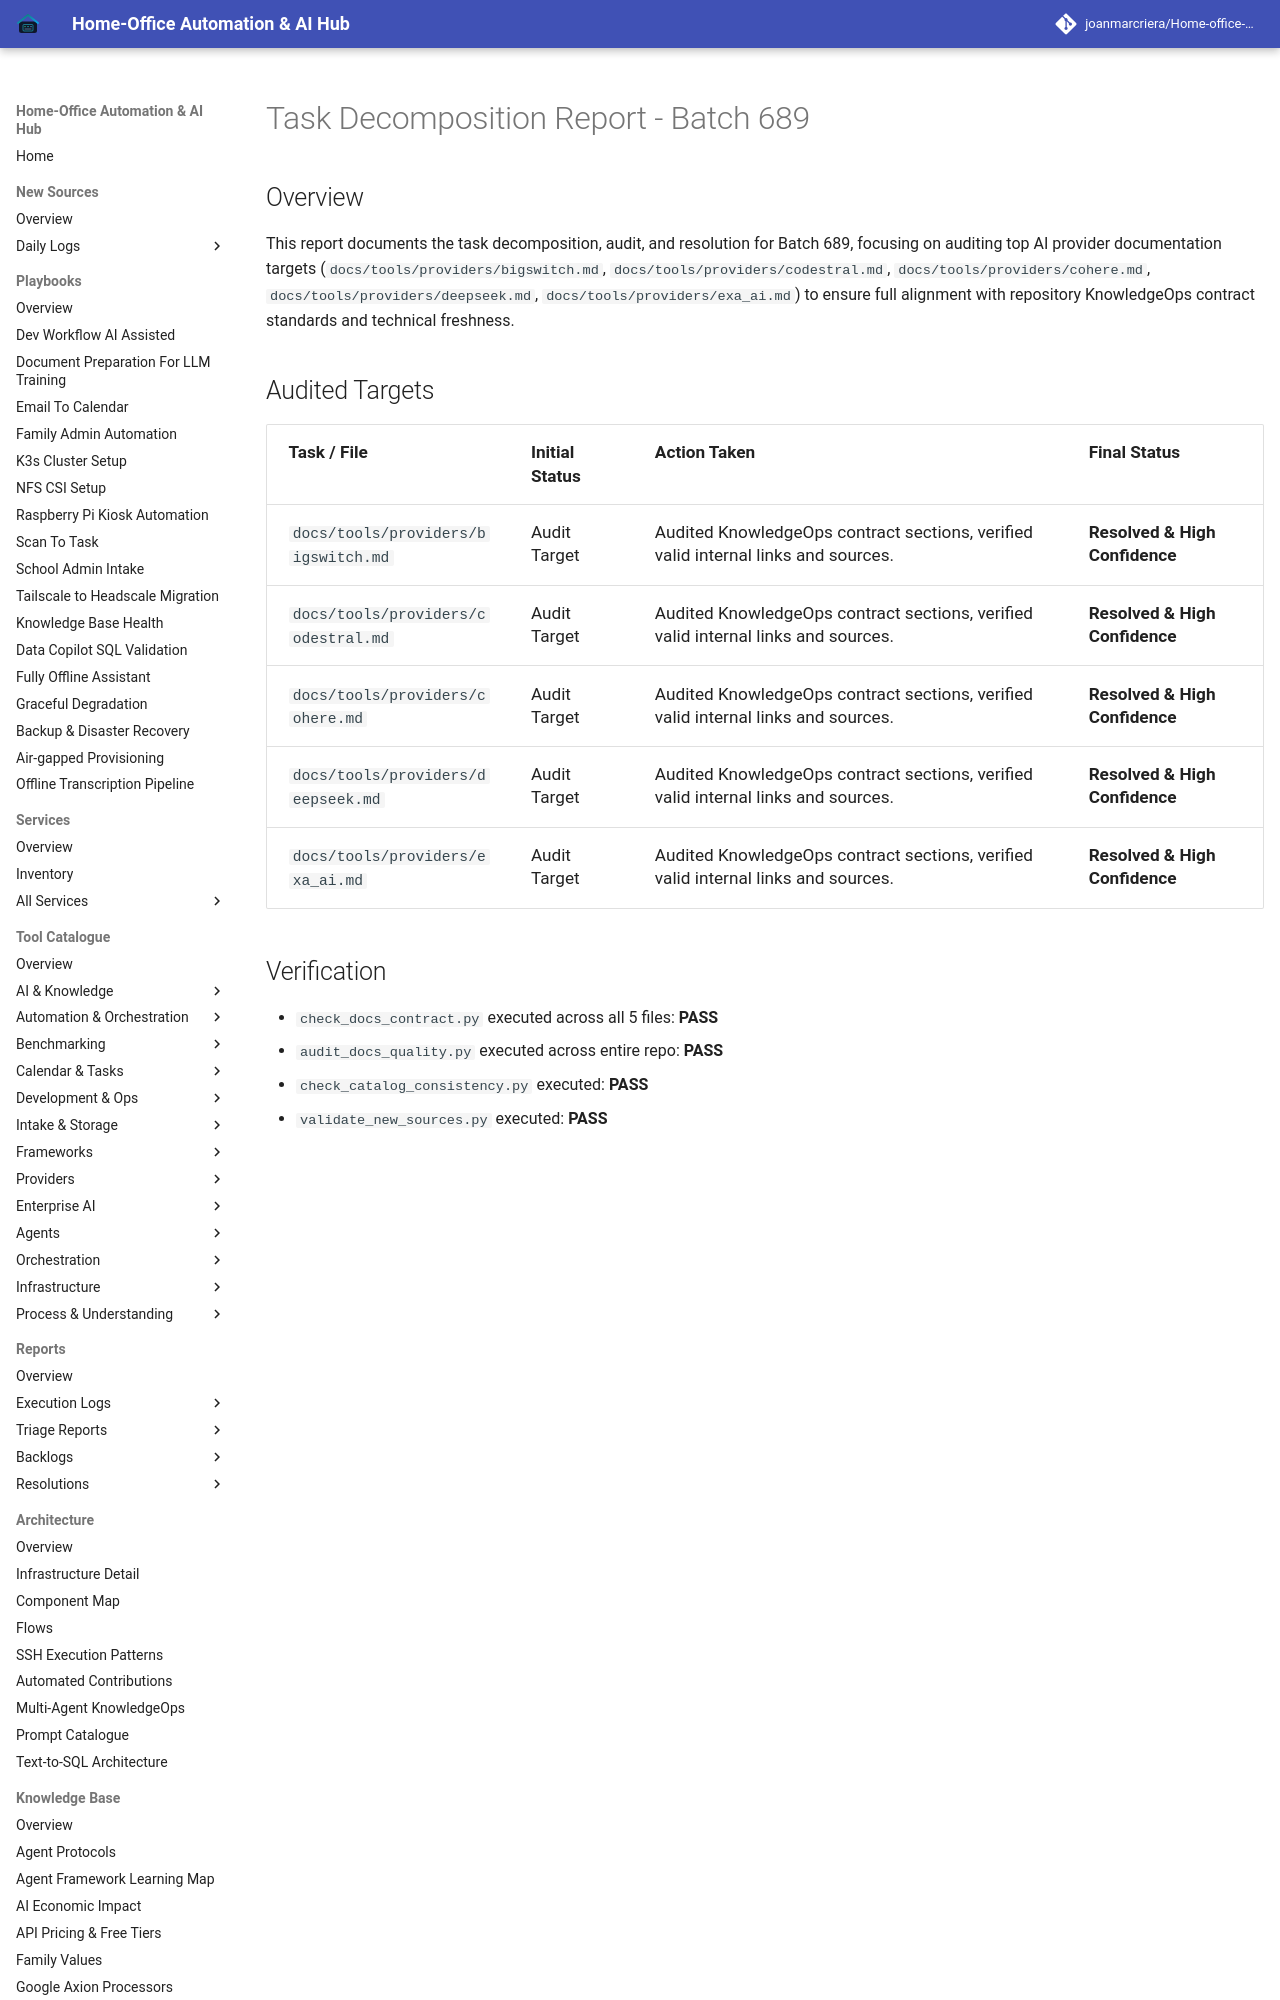

repository: joanmarcriera/Home-office-automations · page: reports/task-decomposition-batch-689/index.html · generator: mkdocs

# Task Decomposition Report - Batch 689

## Overview
This report documents the task decomposition, audit, and resolution for Batch 689, focusing on auditing top AI provider documentation targets (`docs/tools/providers/bigswitch.md`, `docs/tools/providers/codestral.md`, `docs/tools/providers/cohere.md`, `docs/tools/providers/deepseek.md`, `docs/tools/providers/exa_ai.md`) to ensure full alignment with repository KnowledgeOps contract standards and technical freshness.
